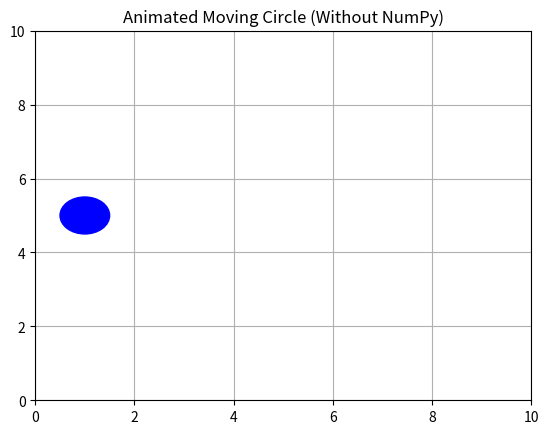

The script that saved this image:
import matplotlib.pyplot as plt
import matplotlib.animation as animation
fig, ax = plt.subplots()
ax.set_xlim(0, 10)
ax.set_ylim(0, 10)
radius = 0.5
circle = plt.Circle((1, 5), radius, color='blue')
ax.add_patch(circle)
def update(frame):
    new_x = 1 + frame * 0.1   
    circle.center = (new_x, 5)
    return circle,
ani = animation.FuncAnimation(fig, update, frames=80, interval=50)
plt.title("Animated Moving Circle (Without NumPy)")
plt.grid(True)
plt.show()